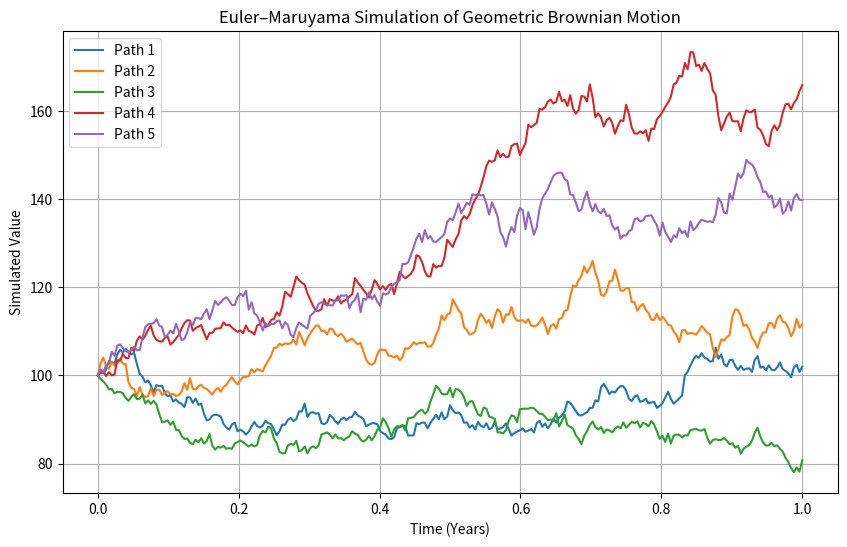

Write Python code to recreate this figure.
import numpy as np
import matplotlib.pyplot as plt

# Parameters
S0 = 100       # Initial value
mu = 0.05      # Drift coefficient
sigma = 0.2    # Volatility
T = 1.0        # Total time (1 year)
N = 252        # Number of time steps
dt = T / N     # Time step size
simulations = 5  # Number of simulations

# Time vector
time_grid = np.linspace(0, T, N+1)

# Initialize array for simulations
S = np.zeros((simulations, N+1))
S[:, 0] = S0

# Euler–Maruyama simulation
np.random.seed(42)
for i in range(simulations):
    for t in range(1, N+1):
        Z = np.random.normal(0, 1)
        dW = np.sqrt(dt) * Z
        S[i, t] = S[i, t-1] + mu * S[i, t-1] * dt + sigma * S[i, t-1] * dW

# Plot results
plt.figure(figsize=(10, 6))
for i in range(simulations):
    plt.plot(time_grid, S[i], label=f'Path {i+1}')
plt.title('Euler–Maruyama Simulation of Geometric Brownian Motion')
plt.xlabel('Time (Years)')
plt.ylabel('Simulated Value')
plt.legend()
plt.grid(True)
plt.show()